The GitHub repository aldinabu/bp contains a labelled image folder "bp" with 6 categories: discoloration, micro defect, structural irreparable defect, structural repairable defect, textural defect, undamaged. Examples follow, each with its label.

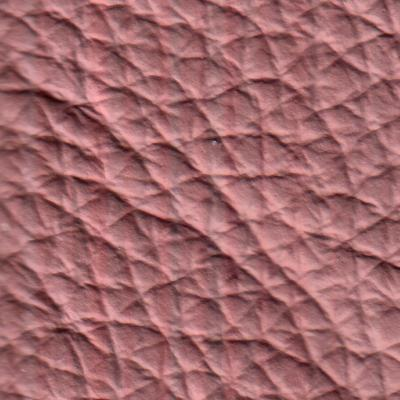
Label: structural irreparable defect

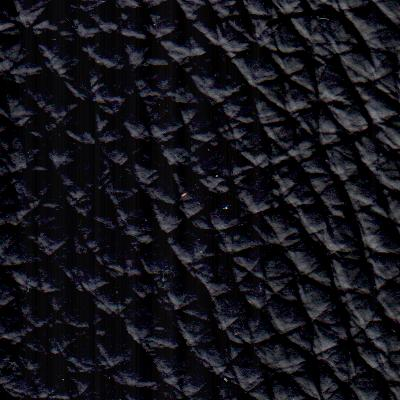
Label: undamaged

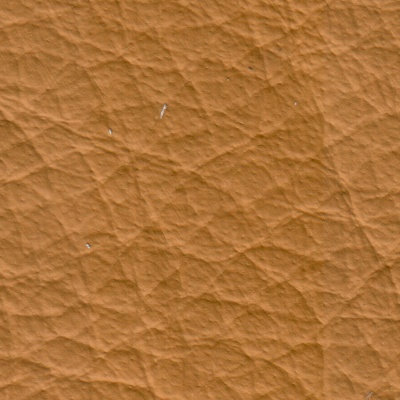
Label: textural defect

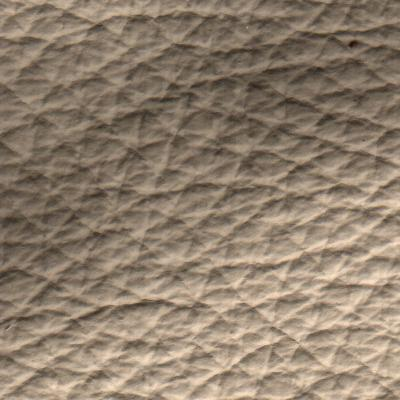
Label: discoloration

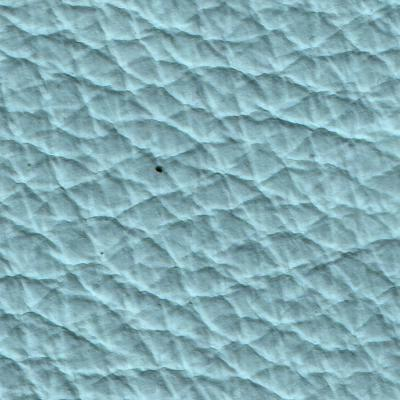
Label: micro defect

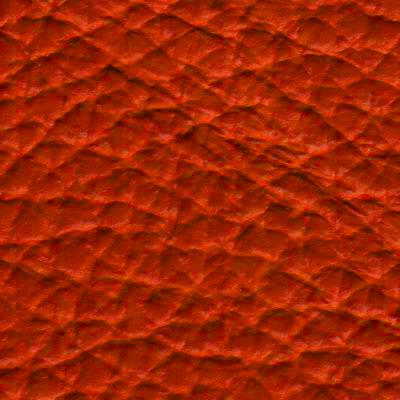
Label: structural repairable defect
